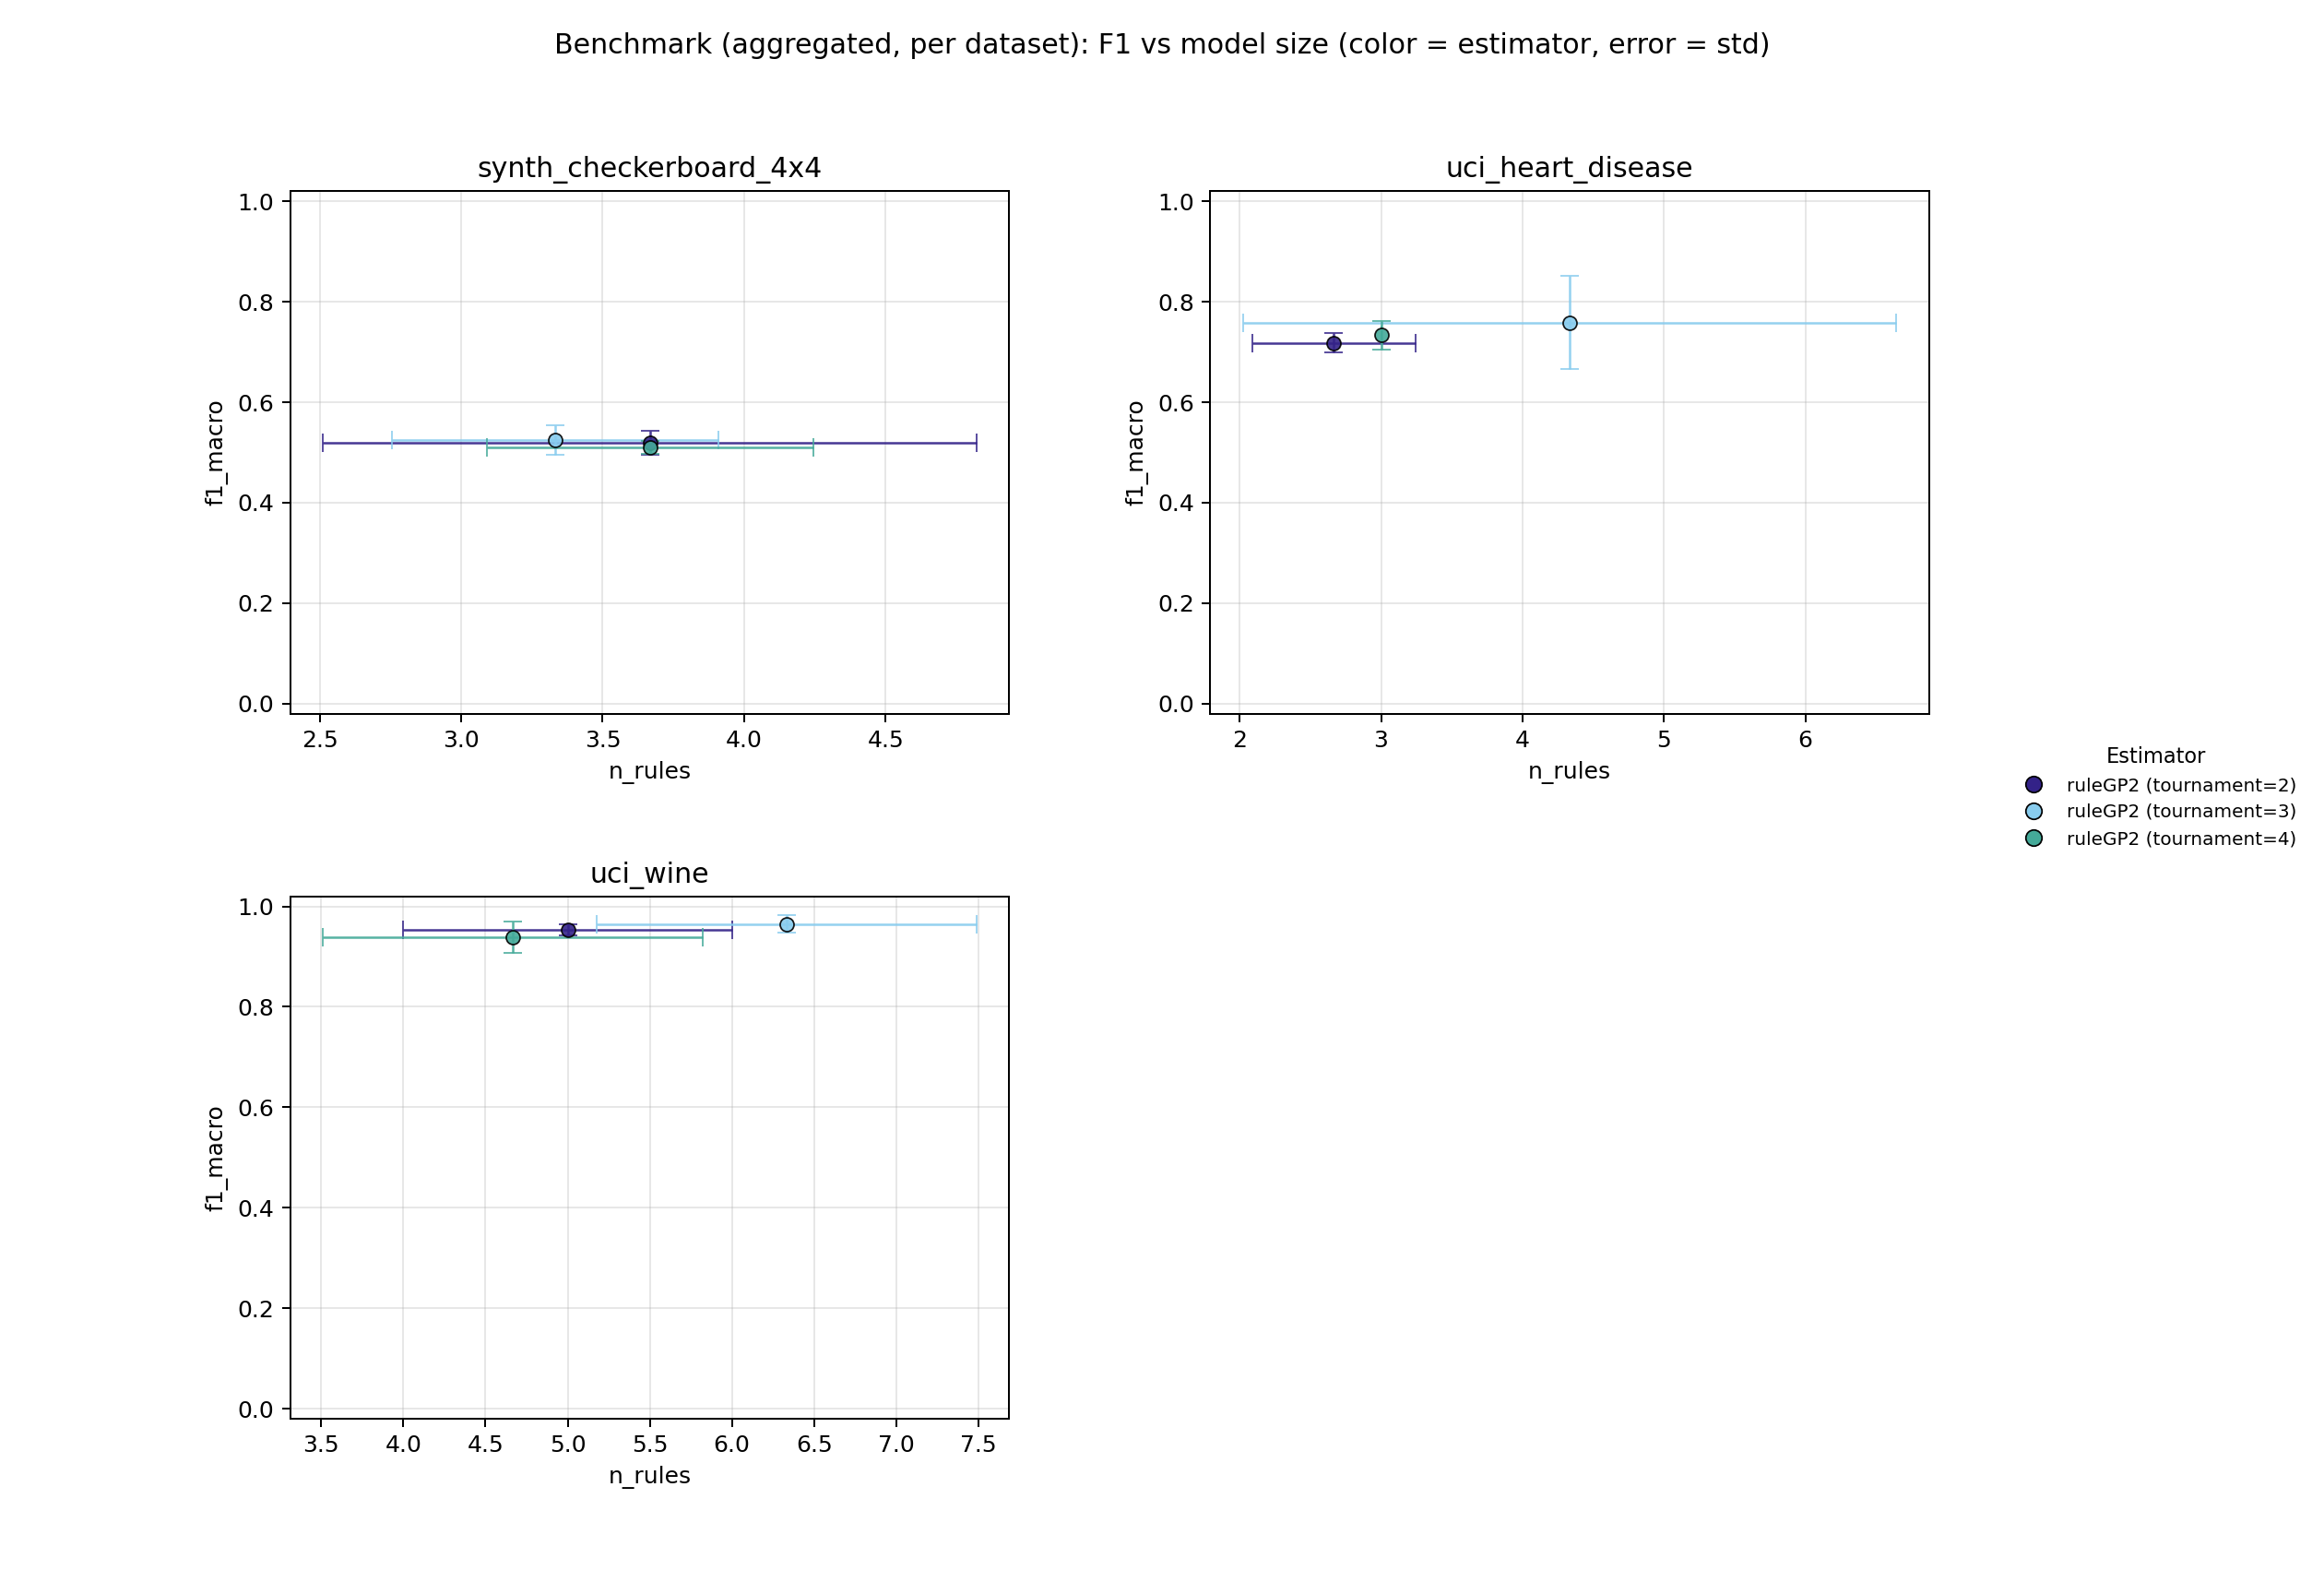

The file beside this chart, header and first rows:
dataset, estimator, repeat, status, skip_reason, error, f1_macro, fit_seconds, predict_seconds, n_rules, n_atoms, ruleset_json_bytes, n_train, n_test, n_classes, validation_action, validation_message
uci_wine, ruleGP2 (tournament=2), 0, ok, , , 0.9652, 6.275, 0.0001516, 4, 3, 1132, 124, 54, 3, ok, 
uci_wine, ruleGP2 (tournament=3), 0, ok, , , 0.9829, 9.078, 0.0001791, 5, 5, 1372, 124, 54, 3, ok, 
uci_wine, ruleGP2 (tournament=4), 0, ok, , , 0.9652, 6.323, 0.000148, 4, 3, 1132, 124, 54, 3, ok, 
uci_wine, ruleGP2 (tournament=2), 1, ok, , , 0.9461, 12.96, 0.0002153, 6, 5, 1536, 124, 54, 3, ok, 
uci_wine, ruleGP2 (tournament=3), 1, ok, , , 0.9487, 9.266, 0.0002429, 7, 7, 1646, 124, 54, 3, ok, 
uci_wine, ruleGP2 (tournament=4), 1, ok, , , 0.9046, 5.476, 0.000147, 4, 3, 1130, 124, 54, 3, ok, 
uci_wine, ruleGP2 (tournament=2), 2, ok, , , 0.9463, 9.695, 0.0001698, 5, 4, 1330, 124, 54, 3, ok, 
uci_wine, ruleGP2 (tournament=3), 2, ok, , , 0.9639, 10.54, 0.000249, 7, 6, 1634, 124, 54, 3, ok, 
uci_wine, ruleGP2 (tournament=4), 2, ok, , , 0.9463, 8.01, 0.0002077, 6, 5, 1521, 124, 54, 3, ok, 
uci_heart_disease, ruleGP2 (tournament=2), 0, ok, , , 0.6961, 6.613, 0.0001557, 2, 1, 760, 212, 91, 2, ok, 
uci_heart_disease, ruleGP2 (tournament=3), 0, ok, , , 0.6961, 10.92, 0.0002121, 3, 2, 928, 212, 91, 2, ok, 
uci_heart_disease, ruleGP2 (tournament=4), 0, ok, , , 0.71, 7.025, 0.0002368, 3, 2, 892, 212, 91, 2, ok, 
uci_heart_disease, ruleGP2 (tournament=2), 1, ok, , , 0.7337, 8.527, 0.00015, 3, 2, 925, 212, 91, 2, ok, 
uci_heart_disease, ruleGP2 (tournament=3), 1, ok, , , 0.8662, 15.68, 0.0004667, 7, 7, 1654, 212, 91, 2, ok, 
uci_heart_disease, ruleGP2 (tournament=4), 1, ok, , , 0.7651, 12.56, 0.000186, 3, 2, 933, 212, 91, 2, ok, 
uci_heart_disease, ruleGP2 (tournament=2), 2, ok, , , 0.7251, 6.101, 0.0001851, 3, 2, 901, 212, 91, 2, ok, 
uci_heart_disease, ruleGP2 (tournament=3), 2, ok, , , 0.714, 7.475, 0.0001914, 3, 2, 936, 212, 91, 2, ok, 
uci_heart_disease, ruleGP2 (tournament=4), 2, ok, , , 0.7251, 6.246, 0.0001848, 3, 2, 901, 212, 91, 2, ok, 
synth_checkerboard_4x4, ruleGP2 (tournament=2), 0, ok, , , 0.5156, 8.939, 0.0008193, 3, 2, 959, 1500, 500, 2, ok, 
synth_checkerboard_4x4, ruleGP2 (tournament=3), 0, ok, , , 0.5246, 8.745, 0.0009671, 4, 3, 1140, 1500, 500, 2, ok, 
synth_checkerboard_4x4, ruleGP2 (tournament=4), 0, ok, , , 0.5195, 11.14, 0.001009, 4, 3, 1169, 1500, 500, 2, ok, 
synth_checkerboard_4x4, ruleGP2 (tournament=2), 1, ok, , , 0.4963, 11.44, 0.0008899, 3, 2, 932, 1500, 500, 2, ok, 
synth_checkerboard_4x4, ruleGP2 (tournament=3), 1, ok, , , 0.4963, 18.57, 0.0007958, 3, 2, 933, 1500, 500, 2, ok, 
synth_checkerboard_4x4, ruleGP2 (tournament=4), 1, ok, , , 0.4963, 17.6, 0.0007414, 3, 2, 933, 1500, 500, 2, ok, 
synth_checkerboard_4x4, ruleGP2 (tournament=2), 2, ok, , , 0.5442, 34.55, 0.00147, 5, 4, 1324, 1500, 500, 2, ok, 
synth_checkerboard_4x4, ruleGP2 (tournament=3), 2, ok, , , 0.5539, 10.53, 0.0008444, 3, 2, 959, 1500, 500, 2, ok, 
synth_checkerboard_4x4, ruleGP2 (tournament=4), 2, ok, , , 0.5152, 10.49, 0.00123, 4, 5, 1248, 1500, 500, 2, ok, 
